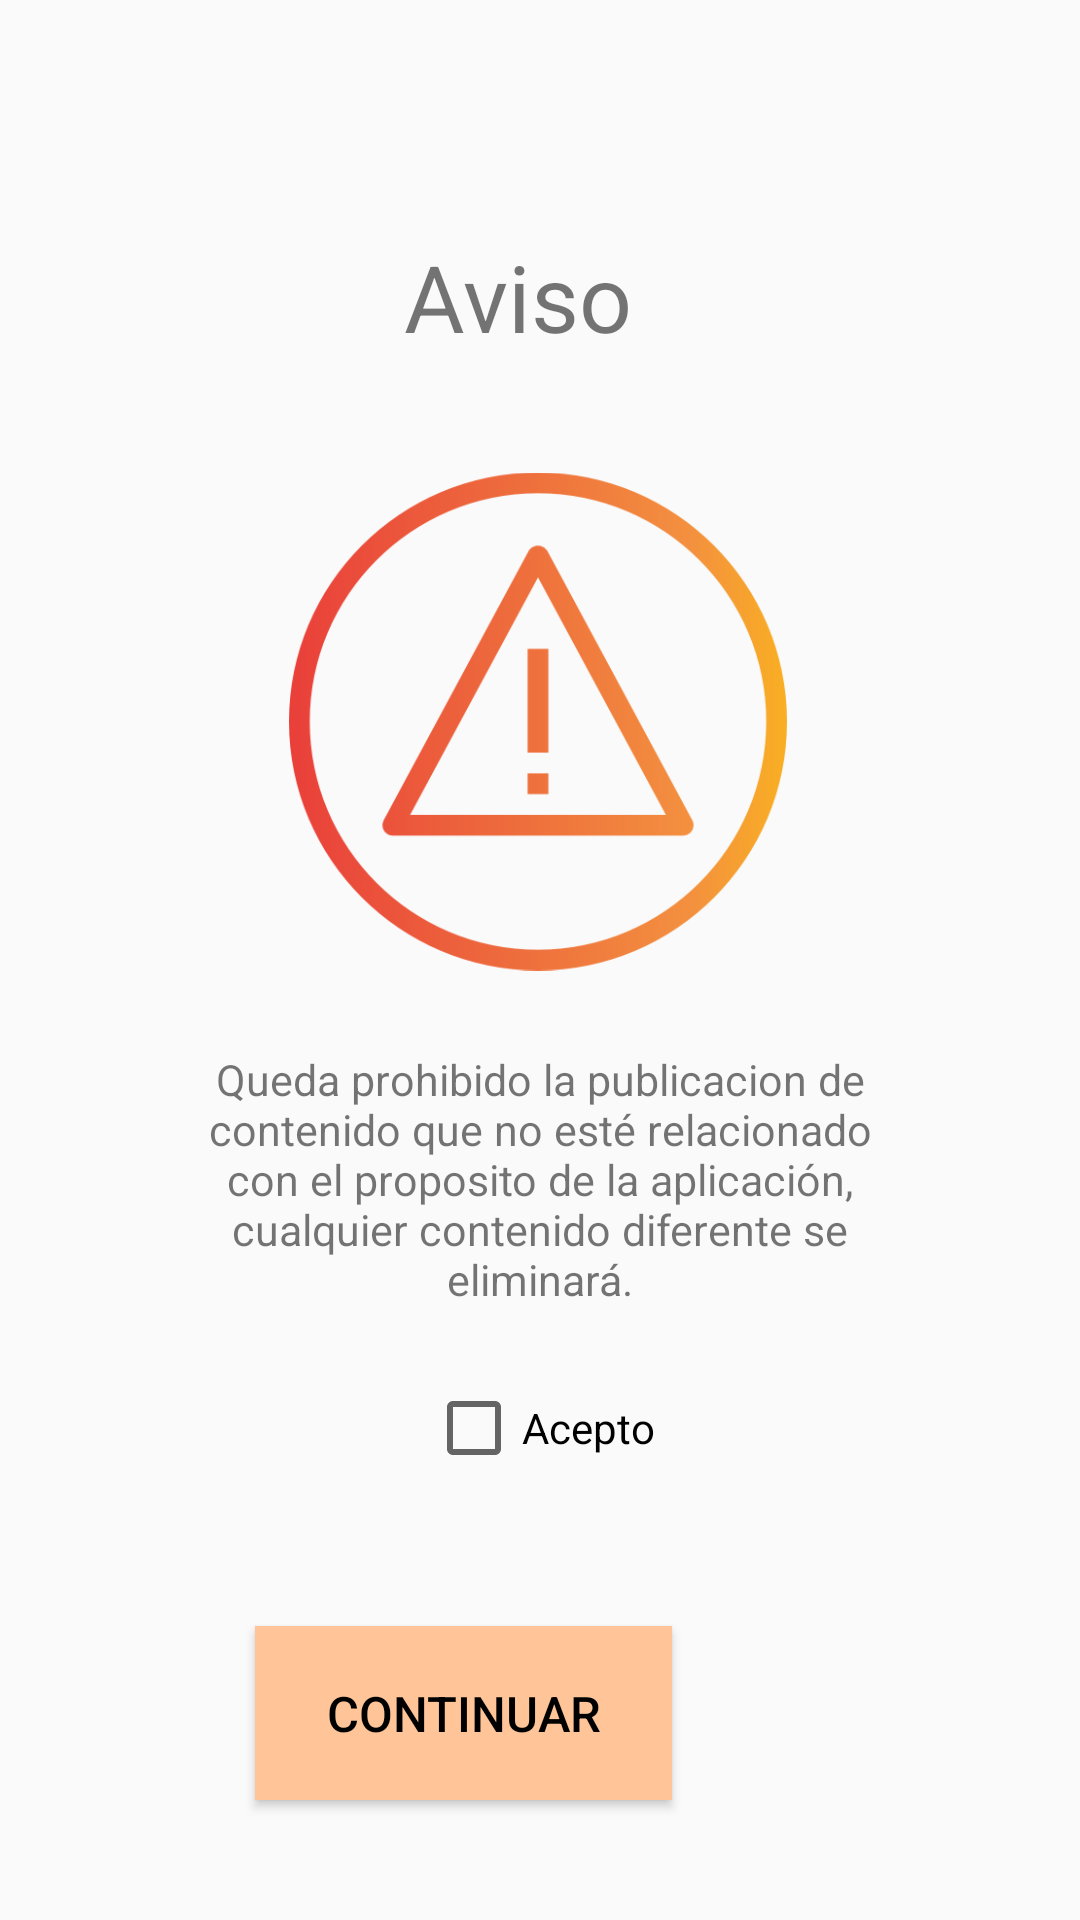

Here is an Android app screen rendered from its layout file. Give the layout XML and the strings, colors and styles it references.
<!-- AndroidManifest.xml: application theme AppTheme -->
<!-- res/layout/activity_principal.xml -->
<?xml version="1.0" encoding="utf-8"?>
<androidx.constraintlayout.widget.ConstraintLayout xmlns:android="http://schemas.android.com/apk/res/android"
    xmlns:app="http://schemas.android.com/apk/res-auto"
    xmlns:tools="http://schemas.android.com/tools"
    android:layout_width="match_parent"
    android:layout_height="match_parent"
    tools:context=".PrincipalActivity">

    <TextView
        android:layout_width="91dp"
        android:layout_height="46dp"
        android:layout_marginBottom="516dp"
        android:text="Aviso"
        android:textSize="15pt"
        app:layout_constraintBottom_toBottomOf="parent"
        app:layout_constraintEnd_toEndOf="parent"
        app:layout_constraintStart_toStartOf="parent" />

    <ImageView
        android:layout_width="166dp"
        android:layout_height="167dp"
        android:layout_marginBottom="316dp"
        android:src="@drawable/aviso"
        android:textSize="15pt"
        app:layout_constraintBottom_toBottomOf="parent"
        app:layout_constraintEnd_toEndOf="parent"
        app:layout_constraintHorizontal_bias="0.497"
        app:layout_constraintStart_toStartOf="parent" />

    <TextView
        android:id="@+id/textView3"
        android:layout_width="251dp"
        android:layout_height="94dp"
        android:layout_marginBottom="200dp"
        android:gravity="center"
        android:text="Queda prohibido la publicacion de contenido que no esté relacionado con el proposito de la aplicación,
           cualquier contenido diferente se eliminará."
        android:textSize="7pt"
        app:layout_constraintBottom_toBottomOf="parent"
        app:layout_constraintEnd_toEndOf="parent"
        app:layout_constraintStart_toStartOf="parent" />

    <CheckBox
        android:id="@+id/checkBox"
        android:layout_width="wrap_content"
        android:layout_height="wrap_content"
        android:layout_marginTop="20dp"
        android:text="Acepto"
        app:layout_constraintEnd_toEndOf="parent"
        app:layout_constraintStart_toStartOf="parent"
        app:layout_constraintTop_toBottomOf="@+id/textView3" />

    <Button
        android:id="@+id/btnSeries"
        android:layout_width="139dp"
        android:layout_height="58dp"
        android:layout_marginEnd="136dp"
        android:layout_marginRight="136dp"
        android:layout_marginBottom="40dp"
        android:background="@color/orangelight"
        android:onClick="continuar"
        android:text="Continuar"
        android:textColor="@color/black"
        android:textSize="8pt"
        app:layout_constraintBottom_toBottomOf="parent"
        app:layout_constraintEnd_toEndOf="parent" />


</androidx.constraintlayout.widget.ConstraintLayout>
<!-- resources referenced by this layout -->
<resources>
  <color name="black">#000000</color>
  <color name="orangelight">#FFC598</color>
  <!-- drawable aviso: png bitmap (drawable-v21, 26055 bytes) -->
  <style name="AppTheme" parent="Theme.AppCompat.Light.DarkActionBar">
          
          <item name="colorPrimary">@color/colorPrimary</item>
          <item name="colorPrimaryDark">@color/colorPrimaryDark</item>
          <item name="colorAccent">@color/colorAccent</item>
      </style>
  <color name="colorPrimary">#77A6F9</color>
  <color name="colorPrimaryDark">#8FB6F9</color>
  <color name="colorAccent">#03DAC5</color>
</resources>
